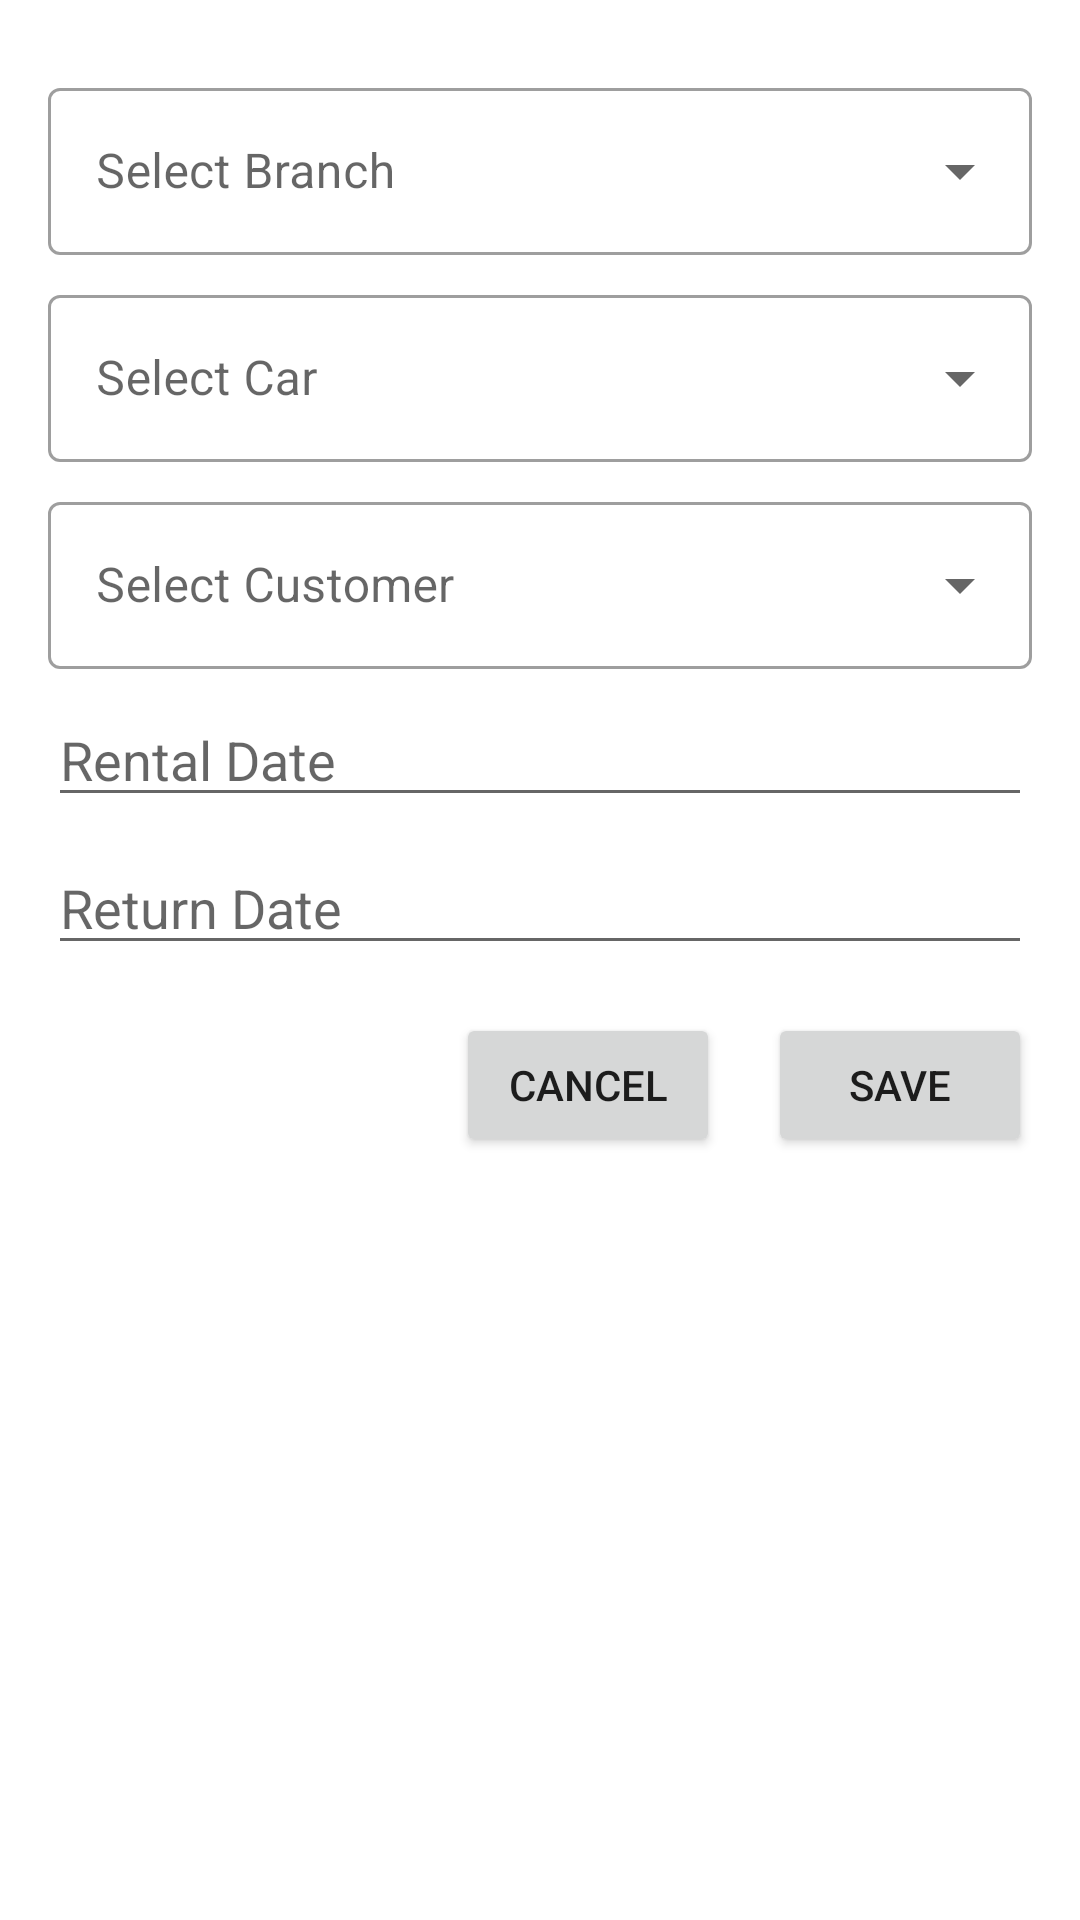

The Android layout XML behind this screen, and the referenced resources:
<!-- AndroidManifest.xml: application theme Theme.RentalCarManager -->
<!-- res/layout/upsert_rental.xml -->
<?xml version="1.0" encoding="utf-8"?>
<ScrollView xmlns:android="http://schemas.android.com/apk/res/android"
    xmlns:app="http://schemas.android.com/apk/res-auto"
    android:layout_width="match_parent"
    android:layout_height="wrap_content"
    android:fillViewport="true">

    <LinearLayout
        android:layout_width="match_parent"
        android:layout_height="wrap_content"
        android:orientation="vertical"
        android:padding="16dp">

        <com.google.android.material.textfield.TextInputLayout
            android:layout_width="match_parent"
            android:layout_height="wrap_content"
            android:hint="Select Branch"
            style="@style/Widget.MaterialComponents.TextInputLayout.OutlinedBox.ExposedDropdownMenu"
            android:layout_marginTop="8dp"
            app:endIconMode="dropdown_menu">

            <AutoCompleteTextView
                android:id="@+id/autoCompleteBranch"
                android:layout_width="match_parent"
                android:layout_height="wrap_content"
                android:inputType="none"
                android:focusable="false"
                android:clickable="true" />
        </com.google.android.material.textfield.TextInputLayout>

        <com.google.android.material.textfield.TextInputLayout
            android:layout_width="match_parent"
            android:layout_height="wrap_content"
            android:layout_marginTop="8dp"
            android:hint="Select Car"
            style="@style/Widget.MaterialComponents.TextInputLayout.OutlinedBox.ExposedDropdownMenu"
            app:endIconMode="dropdown_menu">

            <AutoCompleteTextView
                android:id="@+id/autoCompleteCar"
                android:layout_width="match_parent"
                android:layout_height="wrap_content"
                android:inputType="none"
                android:focusable="false"
                android:clickable="true" />
        </com.google.android.material.textfield.TextInputLayout>

        <com.google.android.material.textfield.TextInputLayout
            android:layout_width="match_parent"
            android:layout_height="wrap_content"
            android:layout_marginTop="8dp"
            android:hint="Select Customer"
            style="@style/Widget.MaterialComponents.TextInputLayout.OutlinedBox.ExposedDropdownMenu"
            app:endIconMode="dropdown_menu">

            <AutoCompleteTextView
                android:id="@+id/autoCompleteCustomer"
                android:layout_width="match_parent"
                android:layout_height="wrap_content"
                android:inputType="none"
                android:focusable="false"
                android:clickable="true" />
        </com.google.android.material.textfield.TextInputLayout>

        <EditText
            android:id="@+id/editTextRentalDate"
            android:layout_width="match_parent"
            android:layout_height="wrap_content"
            android:hint="Rental Date"
            android:focusable="false"
            android:clickable="true"
            android:inputType="none"
            android:layout_marginTop="8dp" />

        <EditText
            android:id="@+id/editTextRentalReturn"
            android:layout_width="match_parent"
            android:layout_height="wrap_content"
            android:hint="Return Date"
            android:focusable="false"
            android:clickable="true"
            android:inputType="none"
            android:layout_marginTop="8dp" />

        <LinearLayout
            android:layout_width="match_parent"
            android:layout_height="wrap_content"
            android:orientation="horizontal"
            android:gravity="end"
            android:layout_marginTop="16dp">

            <Button
                android:id="@+id/buttonCancelRental"
                android:layout_width="wrap_content"
                android:layout_height="wrap_content"
                android:text="Cancel" />

            <Button
                android:id="@+id/buttonSaveRental"
                android:layout_width="wrap_content"
                android:layout_height="wrap_content"
                android:text="Save"
                android:layout_marginStart="16dp" />
        </LinearLayout>

    </LinearLayout>
</ScrollView>
<!-- resources referenced by this layout -->
<resources>
  <style name="Theme.RentalCarManager" parent="Theme.MaterialComponents.DayNight.DarkActionBar">
          <item name="colorPrimary">@color/purple_500</item>
          <item name="colorPrimaryVariant">@color/purple_700</item>
          <item name="colorOnPrimary">@color/white</item>
          <item name="colorSecondary">@color/teal_200</item>
          <item name="colorSecondaryVariant">@color/teal_700</item>
          <item name="colorOnSecondary">@color/black</item>
          <item name="android:statusBarColor">?attr/colorPrimaryVariant</item>
          <item name="android:windowBackground">@color/white</item>
      </style>
  <color name="purple_500">#6200EE</color>
  <color name="purple_700">#3700B3</color>
  <color name="white">#FFFFFF</color>
  <color name="teal_200">#03DAC5</color>
  <color name="teal_700">#018786</color>
  <color name="black">#000000</color>
</resources>
